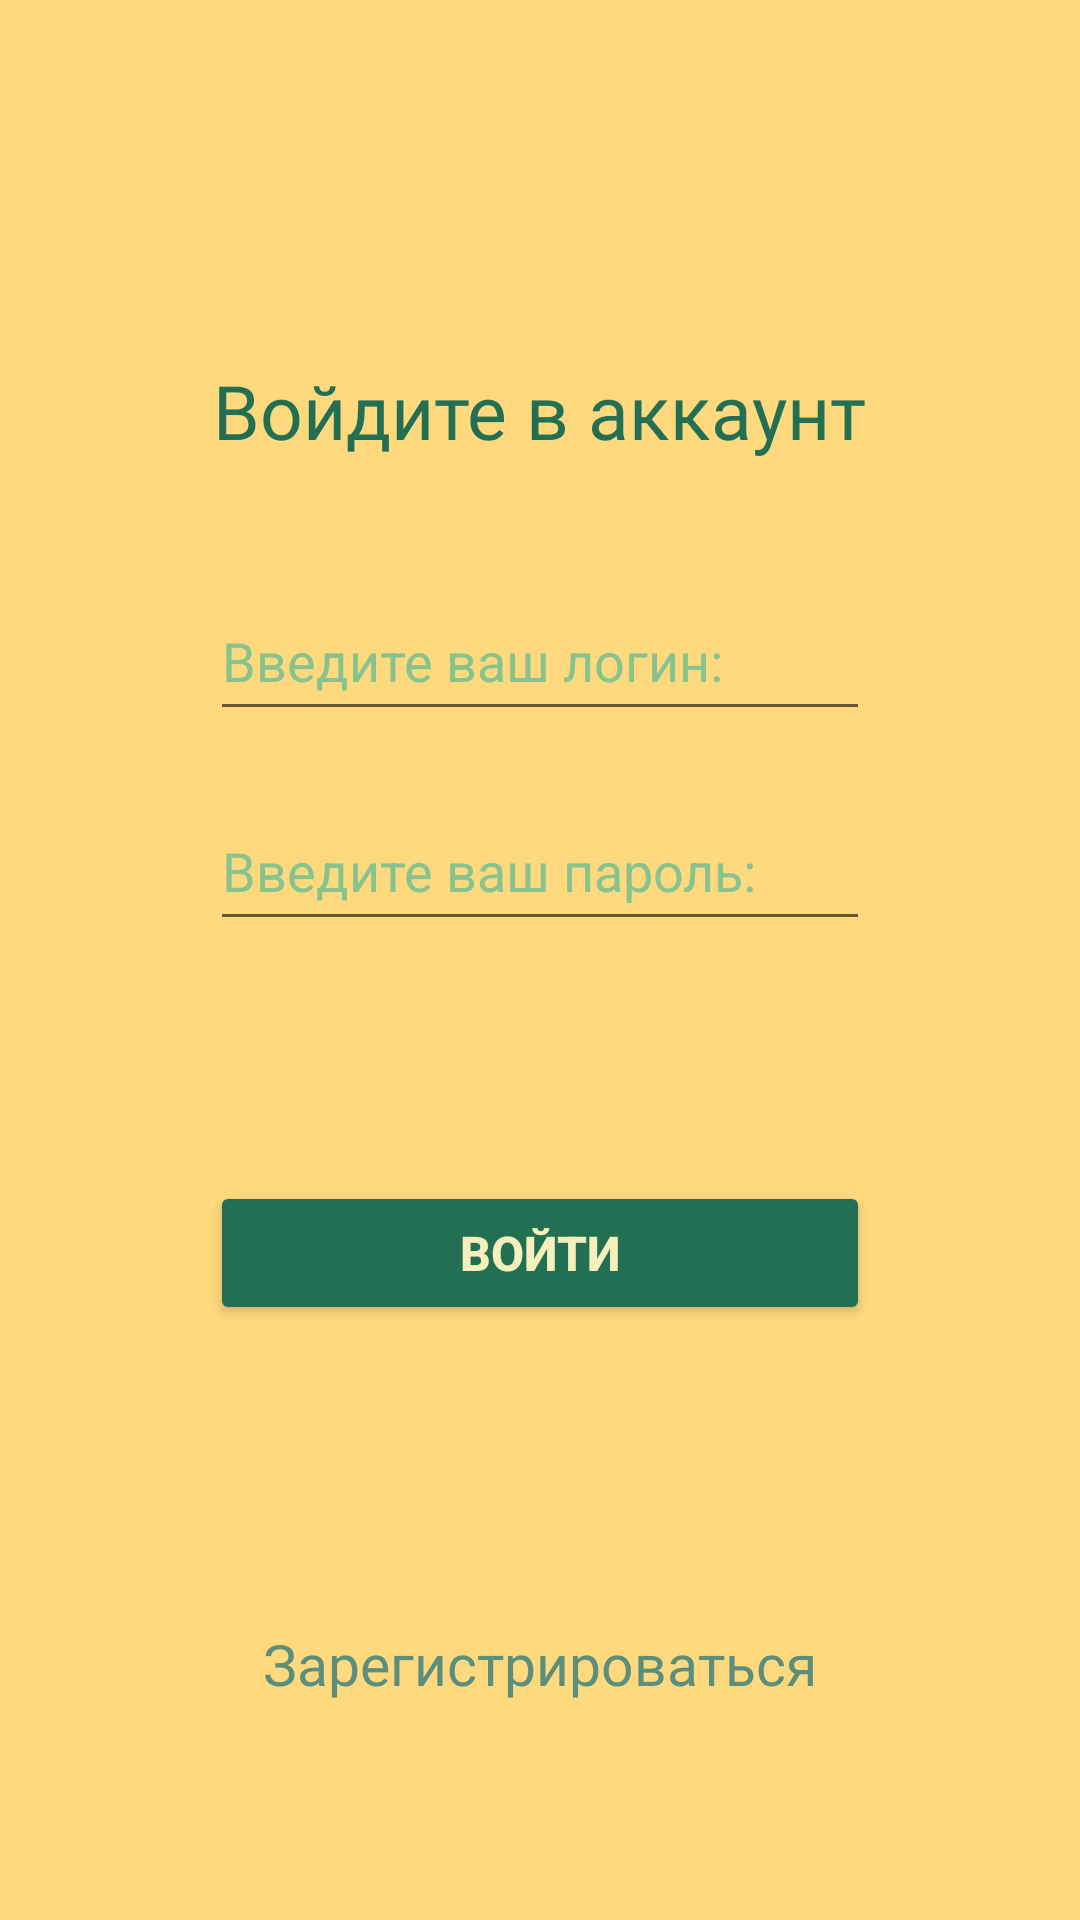

This screen was rendered from an Android layout file. Write that file and the resources it references.
<!-- AndroidManifest.xml: application theme Theme.MyKotlinBestBetterShop -->
<!-- res/layout/activity_authenticator.xml -->
<?xml version="1.0" encoding="utf-8"?>
<LinearLayout xmlns:android="http://schemas.android.com/apk/res/android"
    xmlns:app="http://schemas.android.com/apk/res-auto"
    xmlns:tools="http://schemas.android.com/tools"
    android:layout_width="match_parent"
    android:orientation="vertical"
    android:background="@color/bg_entrance_color"
    android:layout_height="match_parent"
    tools:context=".AuthenticatorActivity">


    <TextView
        android:id="@+id/textView"
        android:layout_width="wrap_content"
        android:layout_height="wrap_content"
        android:fontFamily="@font/inter_bold"
        android:textColor="@color/text_color"
        android:layout_gravity="center"
        android:layout_marginTop="120dp"
        android:textSize="25sp"
        android:text="@string/authorization" />

    <EditText
        android:id="@+id/login_authenticator"
        android:layout_marginTop="40dp"
        android:textColor="@color/text_color"
        android:layout_width="220sp"
        android:layout_gravity="center"
        android:layout_height="50sp"
        android:ems="10"
        android:inputType="text"
        android:textColorHint="@color/hint_color"
        android:hint="@string/hint_logo" />

    <EditText
        android:id="@+id/password_authenticator"
        android:layout_marginTop="20dp"
        android:textColor="@color/text_color"
        android:layout_width="220sp"
        android:layout_gravity="center"
        android:layout_height="50sp"
        android:ems="10"
        android:inputType="textPassword"
        android:textColorHint="@color/hint_color"
        android:hint="@string/hint_password"  />

    <Button
        android:id="@+id/but_authenticator"
        android:layout_width="220dp"
        android:layout_height="wrap_content"
        android:layout_marginTop="80dp"
        android:layout_gravity="center"
        android:textStyle="bold"
        android:backgroundTint="@color/text_color"
        android:textColor="@color/bg_color"
        android:textSize="16dp"
        android:text="@string/but_entrance" />

    <TextView
        android:id="@+id/but_to_reg"
        android:layout_width="wrap_content"
        android:layout_height="wrap_content"
        android:layout_gravity="center"
        android:layout_marginTop="100dp"
        android:fontFamily="@font/inter"
        android:text="@string/but_registration"
        android:textColor="@color/but_text_reg"
        android:textSize="19sp" />

</LinearLayout>
<!-- resources referenced by this layout -->
<resources>
  <color name="bg_color">#F4F0BB</color>
  <color name="bg_entrance_color">#ffd97d</color>
  <color name="but_text_reg">#5b8e7d</color>
  <color name="hint_color">#87C38F</color>
  <color name="text_color">#226F54</color>
  <string name="authorization">Войдите в аккаунт</string>
  <string name="but_entrance">Войти</string>
  <string name="but_registration">Зарегистрироваться</string>
  <string name="hint_logo">Введите ваш логин:</string>
  <string name="hint_password">Введите ваш пароль:</string>
  <style name="Theme.MyKotlinBestBetterShop" parent="Theme.MaterialComponents.DayNight.NoActionBar">
          
          <item name="colorPrimary">@color/purple_500</item>
          <item name="colorPrimaryVariant">@color/purple_700</item>
          <item name="colorOnPrimary">@color/white</item>
          
          <item name="colorSecondary">@color/teal_200</item>
          <item name="colorSecondaryVariant">@color/teal_700</item>
          <item name="colorOnSecondary">@color/black</item>
          
          <item name="android:statusBarColor">?attr/colorPrimaryVariant</item>
          
      </style>
  <color name="purple_500">#FF6200EE</color>
  <color name="purple_700">#226f54</color>
  <color name="white">#FFFFFFFF</color>
  <color name="teal_200">#FF03DAC5</color>
  <color name="teal_700">#FF018786</color>
  <color name="black">#FF000000</color>
</resources>
